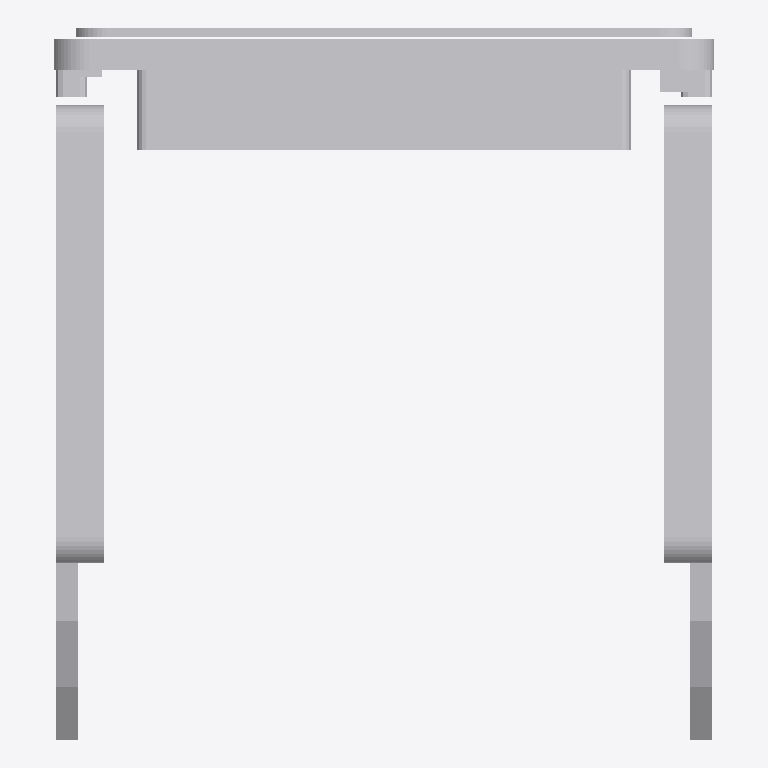
Plan cut of the same IFC building model at storey 'Bench' (level 0.00 m, cut at 1.40 m), seen from above with north up, elements coloured by IFC class (only those large enough to see are counted): 14 other elements (light grey). No cut surface shows.
Extent 0.150 m × 0.161 m × 0.046 m (x, y, z). Storeys (1): Bench at 0.00 m. Elements (37): 25 IfcBuildingElementProxy, 5 IfcAudioVisualAppliance, 2 IfcSensor, 2 IfcSwitchingDevice, 1 IfcController, 1 IfcElectricFlowStorageDevice, 1 IfcLightFixture.

HEADER;
FILE_DESCRIPTION(('ViewDefinition [ReferenceView_V1.2]'),'2;1');
FILE_NAME('hologram_glasses.ifc','2026-01-01T00:00:00',('Malcolm Opondo'),('hologram-vr-cam'),'hologram-vr-cam cad.ifc_writer','hologram-vr-cam','');
FILE_SCHEMA(('IFC4'));
ENDSEC;
DATA;
#12=IFCPROJECT('1LBpCFdrnIcBXe4_qJbvwu',$,'Hologram VR Cam glasses','VR display glasses with a POV video camera',$,$,$,(#10),#9);
#14=IFCSITE('3yAUabll5HAf2eTlLu5bHn',$,'Workshop',$,$,#13,$,$,.ELEMENT.,$,$,$,$,$);
#16=IFCBUILDING('2shWGAJnrV6uRQfTV6DXbS',$,'Hologram VR Cam lab',$,$,#15,$,$,.ELEMENT.,$,$,$);
#18=IFCBUILDINGSTOREY('3FLH10b8zUFhTX38jkrGHB',$,'Bench',$,$,#17,$,$,.ELEMENT.,0.0);
#341=IFCBUILDINGELEMENTPROXY('3YQHtufx5S3QzjKt1i1Bjo',$,'Brow electronics bay','Frame / brow_bay','Brow electronics bay',#340,#339,'brow_bay',.NOTDEFINED.);
#301=IFCBUILDINGELEMENTPROXY('0U2VZE54XSUxkwdiIlxbPi',$,'Front frame','Frame / frame_front','Front frame',#300,#299,'frame_front',.NOTDEFINED.);
#1171=IFCBUILDINGELEMENTPROXY('3hcNm_gVTHERzLT6Iit5Zg',$,'Power pod shell (left temple)','Frame / temple_pod_left','Power pod shell (left temple)',#1170,#1169,'temple_pod_left',.NOTDEFINED.);
#1156=IFCBUILDINGELEMENTPROXY('17bsUXWU1OIOmjzq3eWkwx',$,'Compute pod shell (right temple)','Frame / temple_pod_right','Compute pod shell (right temple)',#1155,#1154,'temple_pod_right',.NOTDEFINED.);
#412=IFCBUILDINGELEMENTPROXY('37YL6IV4PLkvwaUwll56EW',$,'Magnetic blackout visor (VR mode)','Frame / visor','Magnetic blackout visor (VR mode)',#411,#410,'visor',.NOTDEFINED.);
#1057=IFCBUILDINGELEMENTPROXY('0AYjM9c3PH9gBlo1MxARGi',$,'Temple arm (right)','Frame / temple_arm_right','Temple arm (right)',#1056,#1055,'temple_arm_right',.NOTDEFINED.);
#1067=IFCBUILDINGELEMENTPROXY('17oBfVpF5JMOiV1wzQen9K',$,'Temple arm (left)','Frame / temple_arm_left','Temple arm (left)',#1066,#1065,'temple_arm_left',.NOTDEFINED.);
#1181=IFCBUILDINGELEMENTPROXY('3wtpImlwfS7er5mOmD0MT2',$,'Pod lid, head side (right)','Frame / pod_lid_right','Pod lid, head side (right)',#1180,#1179,'pod_lid_right',.NOTDEFINED.);
#1191=IFCBUILDINGELEMENTPROXY('2PQ_l15gbSahn5jmovngGe',$,'Pod lid, head side (left)','Frame / pod_lid_left','Pod lid, head side (left)',#1190,#1189,'pod_lid_left',.NOTDEFINED.);
#926=IFCAUDIOVISUALAPPLIANCE('3i0ET$9LLOPf_B4svKX8Xn',$,'OV5647 spy camera (5 MP, 1080p30)','Electronics / camera','OV5647 spy camera (5 MP, 1080p30)',#925,#924,'camera',.CAMERA.);
#679=IFCBUILDINGELEMENTPROXY('2NYcoAGIfQmgNs_gjc2Fqu',$,'Spring hinge (left)','Frame / hinge_left','Spring hinge (left)',#678,#677,'hinge_left',.NOTDEFINED.);
#1309=IFCSWITCHINGDEVICE('3Ol7s0S_TVGw8aC2SGQZ9y',$,'Capture button','Electronics / capture_button','Capture button',#1308,#1307,'capture_button',.MOMENTARYSWITCH.);
#659=IFCBUILDINGELEMENTPROXY('1yo52bpOjOEhABP5X6xugP',$,'Spring hinge (right)','Frame / hinge_right','Spring hinge (right)',#658,#657,'hinge_right',.NOTDEFINED.);
#953=IFCLIGHTFIXTURE('0dsISihlLKBxW12KXszerF',$,'Privacy / recording LED','Electronics / privacy_led','Privacy / recording LED',#952,#951,'privacy_led',.POINTSOURCE.);
ENDSEC;
